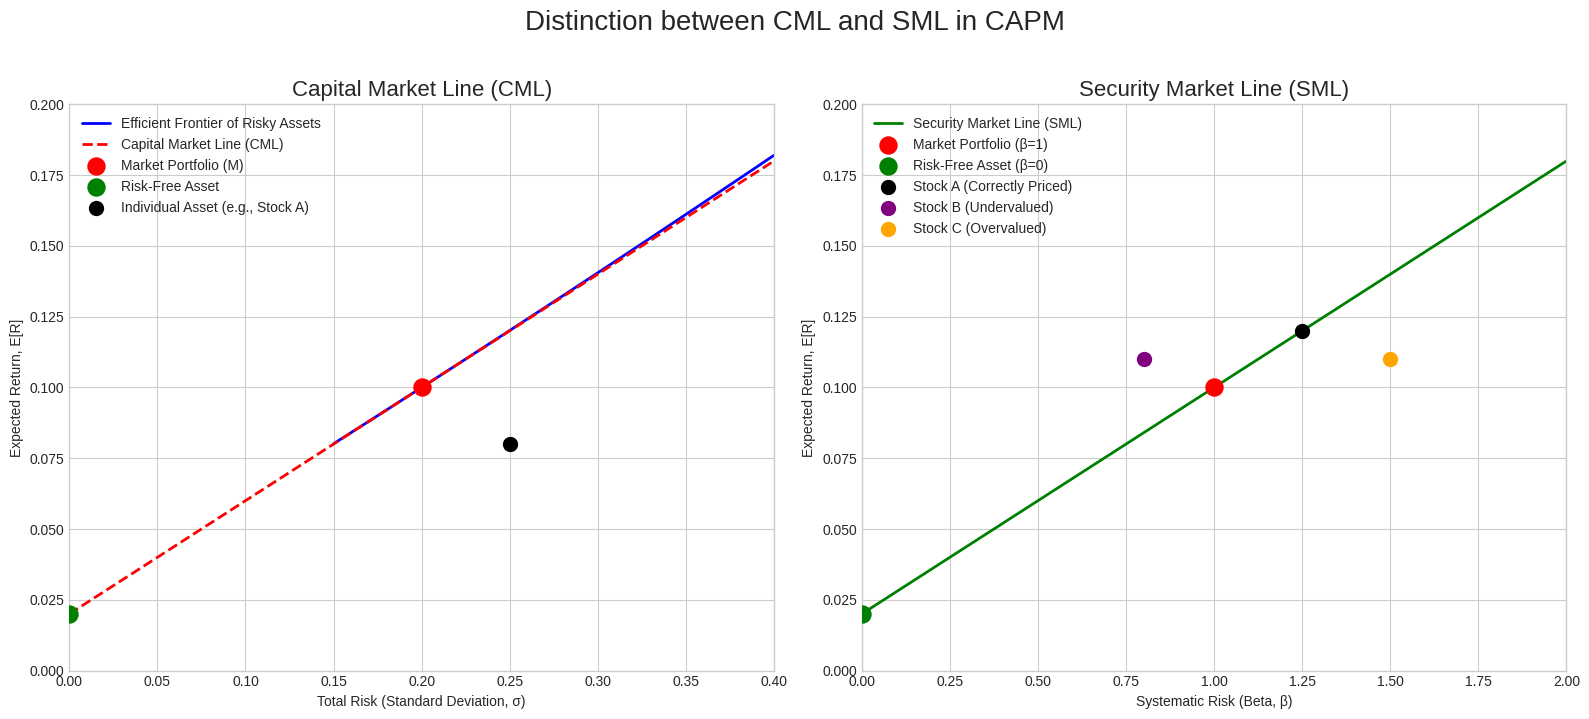

Python code for this plot:
import numpy as np
import matplotlib.pyplot as plt

def generate_cml_sml_plot():
    """
    Generates and saves a plot clearly distinguishing the CML and SML.
    """
    # --- Configuration ---
    plt.style.use('seaborn-v0_8-whitegrid')

    # --- Create Figure ---
    fig, (ax1, ax2) = plt.subplots(1, 2, figsize=(16, 7))

    # --- Panel 1: Capital Market Line (CML) ---
    rf = 0.02
    market_return = 0.10
    market_std = 0.20

    # Efficient Frontier (hyperbola)
    portfolio_std = np.linspace(market_std - 0.05, 0.4, 100)
    portfolio_return = rf + (portfolio_std / market_std) * (market_return - rf) + 0.05 * (portfolio_std - market_std)**2

    ax1.plot(portfolio_std, portfolio_return, 'b-', lw=2, label='Efficient Frontier of Risky Assets')

    # CML
    cml_x = np.linspace(0, 0.4, 100)
    cml_y = rf + (cml_x / market_std) * (market_return - rf)
    ax1.plot(cml_x, cml_y, 'r--', lw=2, label='Capital Market Line (CML)')

    # Markowitz Bullet
    ax1.scatter([market_std], [market_return], color='red', s=150, zorder=5, label='Market Portfolio (M)')
    ax1.scatter([0], [rf], color='green', s=150, zorder=5, label='Risk-Free Asset')

    # Example of an inefficient individual asset
    ax1.scatter([0.25], [0.08], color='black', s=100, zorder=5, label='Individual Asset (e.g., Stock A)')

    ax1.set_title('Capital Market Line (CML)', fontsize=16)
    ax1.set_xlabel('Total Risk (Standard Deviation, σ)')
    ax1.set_ylabel('Expected Return, E[R]')
    ax1.set_xlim(0, 0.4)
    ax1.set_ylim(0, 0.2)
    ax1.legend()
    ax1.grid(True)

    # --- Panel 2: Security Market Line (SML) ---
    sml_x = np.linspace(0, 2.0, 100)
    sml_y = rf + sml_x * (market_return - rf)
    ax2.plot(sml_x, sml_y, 'g-', lw=2, label='Security Market Line (SML)')

    # Assets on the SML
    ax2.scatter([1.0], [market_return], color='red', s=150, zorder=5, label='Market Portfolio (β=1)')
    ax2.scatter([0.0], [rf], color='green', s=150, zorder=5, label='Risk-Free Asset (β=0)')

    # Example individual assets
    ax2.scatter([1.25], [0.12], color='black', s=100, zorder=5, label='Stock A (Correctly Priced)')
    ax2.scatter([0.8], [0.11], color='purple', s=100, zorder=5, label='Stock B (Undervalued)')
    ax2.scatter([1.5], [0.11], color='orange', s=100, zorder=5, label='Stock C (Overvalued)')

    ax2.set_title('Security Market Line (SML)', fontsize=16)
    ax2.set_xlabel('Systematic Risk (Beta, β)')
    ax2.set_ylabel('Expected Return, E[R]')
    ax2.set_xlim(0, 2.0)
    ax2.set_ylim(0, 0.2)
    ax2.legend()
    ax2.grid(True)

    fig.suptitle('Distinction between CML and SML in CAPM', fontsize=20, y=1.02)
    plt.tight_layout()

    # --- Save Figure ---
    import os
    if not os.path.exists('images'):
        os.makedirs('images')

    save_path = 'images\png\cml_sml_distinction.png'
    plt.savefig(save_path, dpi=150, bbox_inches='tight')
    print(f"Plot saved to {save_path}")

if __name__ == '__main__':
    generate_cml_sml_plot()